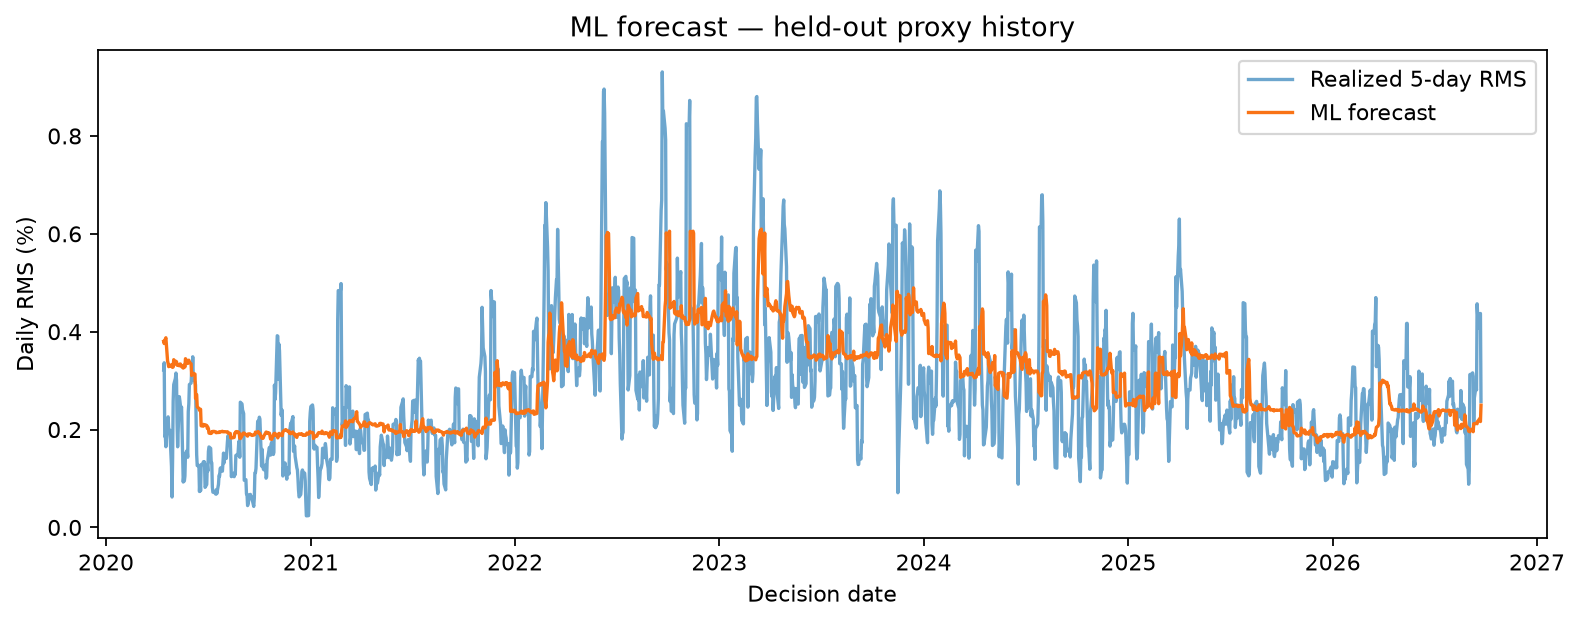

The table this chart was drawn from, first rows:
date, target, forecast
2020-04-13, 0.003219, 0.003802
2020-04-14, 0.003365, 0.003757
2020-04-15, 0.00186, 0.003818
2020-04-16, 0.001876, 0.003849
2020-04-17, 0.001649, 0.003876
2020-04-20, 0.002184, 0.003402
2020-04-21, 0.00226, 0.003353
2020-04-22, 0.002009, 0.003285
2020-04-23, 0.001994, 0.003323
2020-04-24, 0.001988, 0.003315
2020-04-27, 0.001247, 0.003288
2020-04-28, 0.0006216, 0.00333
2020-04-29, 0.001397, 0.00327
2020-04-30, 0.002575, 0.003279
2020-05-01, 0.002917, 0.003428
2020-05-04, 0.003046, 0.003344
2020-05-05, 0.003155, 0.003396
2020-05-06, 0.003009, 0.003385
2020-05-07, 0.002131, 0.003315
2020-05-08, 0.001648, 0.003323
2020-05-11, 0.002673, 0.003303
2020-05-12, 0.002588, 0.003339
2020-05-13, 0.002485, 0.003339
2020-05-14, 0.002418, 0.003308
2020-05-15, 0.00246, 0.003288
2020-05-18, 0.000928, 0.003256
2020-05-19, 0.001048, 0.003313
2020-05-20, 0.0009475, 0.003315
2020-05-21, 0.00105, 0.003278
2020-05-22, 0.00151, 0.003448
2020-05-25, 0.001573, 0.003389
2020-05-26, 0.001434, 0.00335
2020-05-27, 0.002368, 0.003391
2020-05-28, 0.002526, 0.003417
2020-05-29, 0.00292, 0.003375
2020-06-01, 0.00295, 0.003343
2020-06-02, 0.003159, 0.003106
2020-06-03, 0.003181, 0.003134
2020-06-04, 0.003487, 0.003127
2020-06-05, 0.003035, 0.00315
2020-06-08, 0.002973, 0.003133
2020-06-09, 0.002911, 0.002635
2020-06-10, 0.002203, 0.002709
2020-06-11, 0.001485, 0.002715
2020-06-12, 0.001263, 0.002464
2020-06-15, 0.001266, 0.002432
2020-06-16, 0.0007343, 0.002394
2020-06-17, 0.0009599, 0.002398
2020-06-18, 0.0007485, 0.002414
2020-06-19, 0.001285, 0.002076
2020-06-22, 0.001288, 0.002071
2020-06-23, 0.001342, 0.002105
2020-06-24, 0.001309, 0.002078
2020-06-25, 0.001339, 0.002084
2020-06-26, 0.0008189, 0.002099
2020-06-29, 0.000878, 0.002083
2020-06-30, 0.001276, 0.002025
2020-07-01, 0.001152, 0.002048
2020-07-02, 0.001553, 0.002015
2020-07-03, 0.001645, 0.001927
... 1,623 more rows
